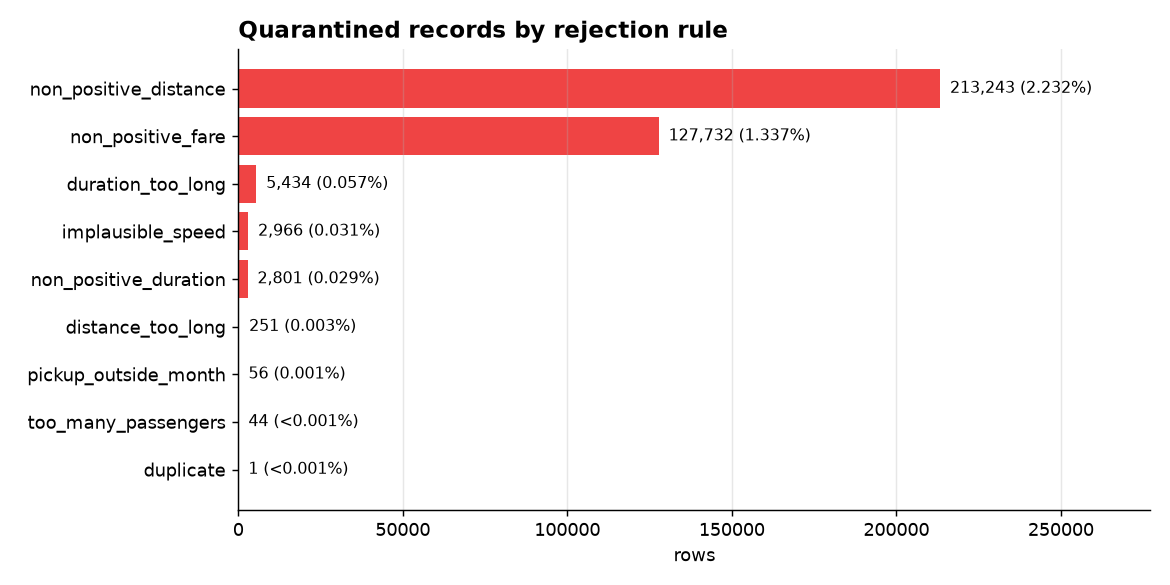

The table this chart was drawn from, first rows:
reason, rows_rejected, pct_of_extracted
non_positive_distance, 213243, 2.232
non_positive_fare, 127732, 1.337
duration_too_long, 5434, 0.057
implausible_speed, 2966, 0.031
non_positive_duration, 2801, 0.029
distance_too_long, 251, 0.003
pickup_outside_month, 56, 0.001
too_many_passengers, 44, 0.0
duplicate, 1, 0.0
